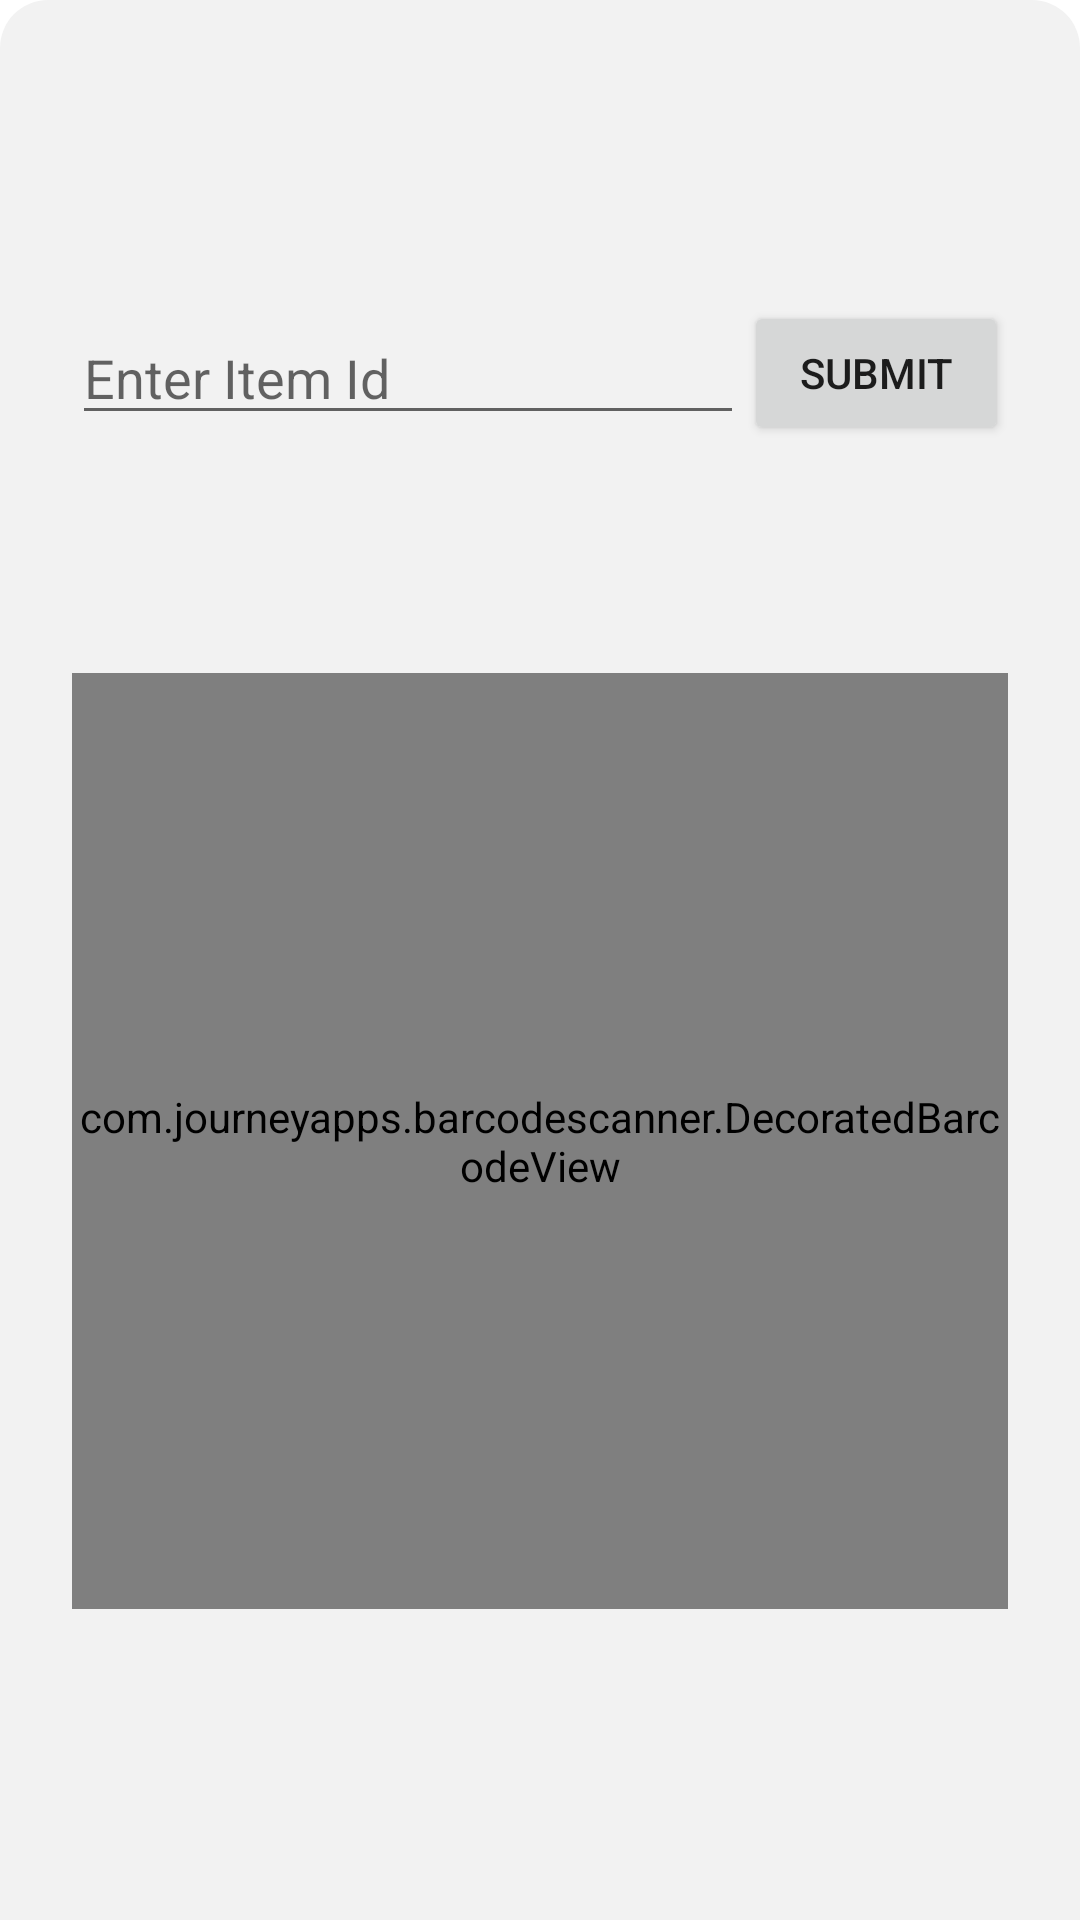

The Android layout XML behind this screen, and the referenced resources:
<!-- AndroidManifest.xml: application theme Theme.Jungsoo -->
<!-- res/layout/scan_bottom_sheet_dialog_fragment.xml -->
<?xml version="1.0" encoding="utf-8"?>

<androidx.constraintlayout.widget.ConstraintLayout xmlns:android="http://schemas.android.com/apk/res/android"
    xmlns:app="http://schemas.android.com/apk/res-auto"
    android:layout_width="match_parent"
    android:layout_height="match_parent"
    android:paddingTop="24dp"
    android:paddingStart="24dp"
    android:paddingEnd="24dp"
    android:paddingBottom="24dp"
    android:background="@drawable/summary_background">

    <EditText
        android:id="@+id/manual_input"
        android:layout_width="0dp"
        android:layout_height="wrap_content"
        android:hint="Enter Item Id"
        app:layout_constraintTop_toTopOf="parent"
        app:layout_constraintBottom_toTopOf="@id/barcode_view"
        app:layout_constraintStart_toStartOf="parent"
        app:layout_constraintEnd_toStartOf="@id/submit_button" />

    <Button
        android:id="@+id/submit_button"
        android:layout_width="wrap_content"
        android:layout_height="wrap_content"
        android:text="Submit"
        app:layout_constraintTop_toTopOf="@id/manual_input"
        app:layout_constraintBottom_toBottomOf="@id/manual_input"
        app:layout_constraintEnd_toEndOf="parent" />

    <com.journeyapps.barcodescanner.DecoratedBarcodeView
        android:id="@+id/barcode_view"
        android:layout_width="0dp"
        android:layout_height="0dp"
        app:zxing_use_texture_view="false"
        app:zxing_preview_scaling_strategy="centerCrop"
        app:layout_constraintDimensionRatio="1:1"
        app:layout_constraintTop_toBottomOf="@id/manual_input"
        app:layout_constraintBottom_toBottomOf="parent"
        app:layout_constraintStart_toStartOf="parent"
        app:layout_constraintEnd_toEndOf="parent"/>

</androidx.constraintlayout.widget.ConstraintLayout>
<!-- resources referenced by this layout -->
<resources>
  <!-- drawable summary_background (drawable) -->
  <?xml version="1.0" encoding="utf-8"?>
  <layer-list xmlns:android="http://schemas.android.com/apk/res/android">
      <item>
          <shape android:shape="rectangle">
              <solid android:color="#F2F2F2" />
              <corners
                  android:topLeftRadius="16dp"
                  android:topRightRadius="16dp" />
          </shape>
      </item>
  </layer-list>
  <style name="Theme.Jungsoo" parent="Theme.MaterialComponents.Light.DarkActionBar">
          
          <item name="colorPrimary">@color/purple_500</item>
          <item name="colorPrimaryVariant">@color/purple_700</item>
          <item name="colorOnPrimary">@color/white</item>
          
          <item name="colorSecondary">@color/teal_200</item>
          <item name="colorSecondaryVariant">@color/teal_700</item>
          <item name="colorOnSecondary">@color/black</item>
          
          <item name="android:statusBarColor" tools:targetApi="l">?attr/colorPrimaryVariant</item>
          
      </style>
  <!-- not gathered from this repository: default colours our renderer supplied (Android Studio template values) -->
  <color name="purple_500">#FF6200EE</color>
  <color name="purple_700">#FF3700B3</color>
  <color name="teal_200">#FF03DAC5</color>
  <color name="teal_700">#FF018786</color>
  <color name="black">#FF000000</color>
  <color name="white">#FFFFFFFF</color>
</resources>
